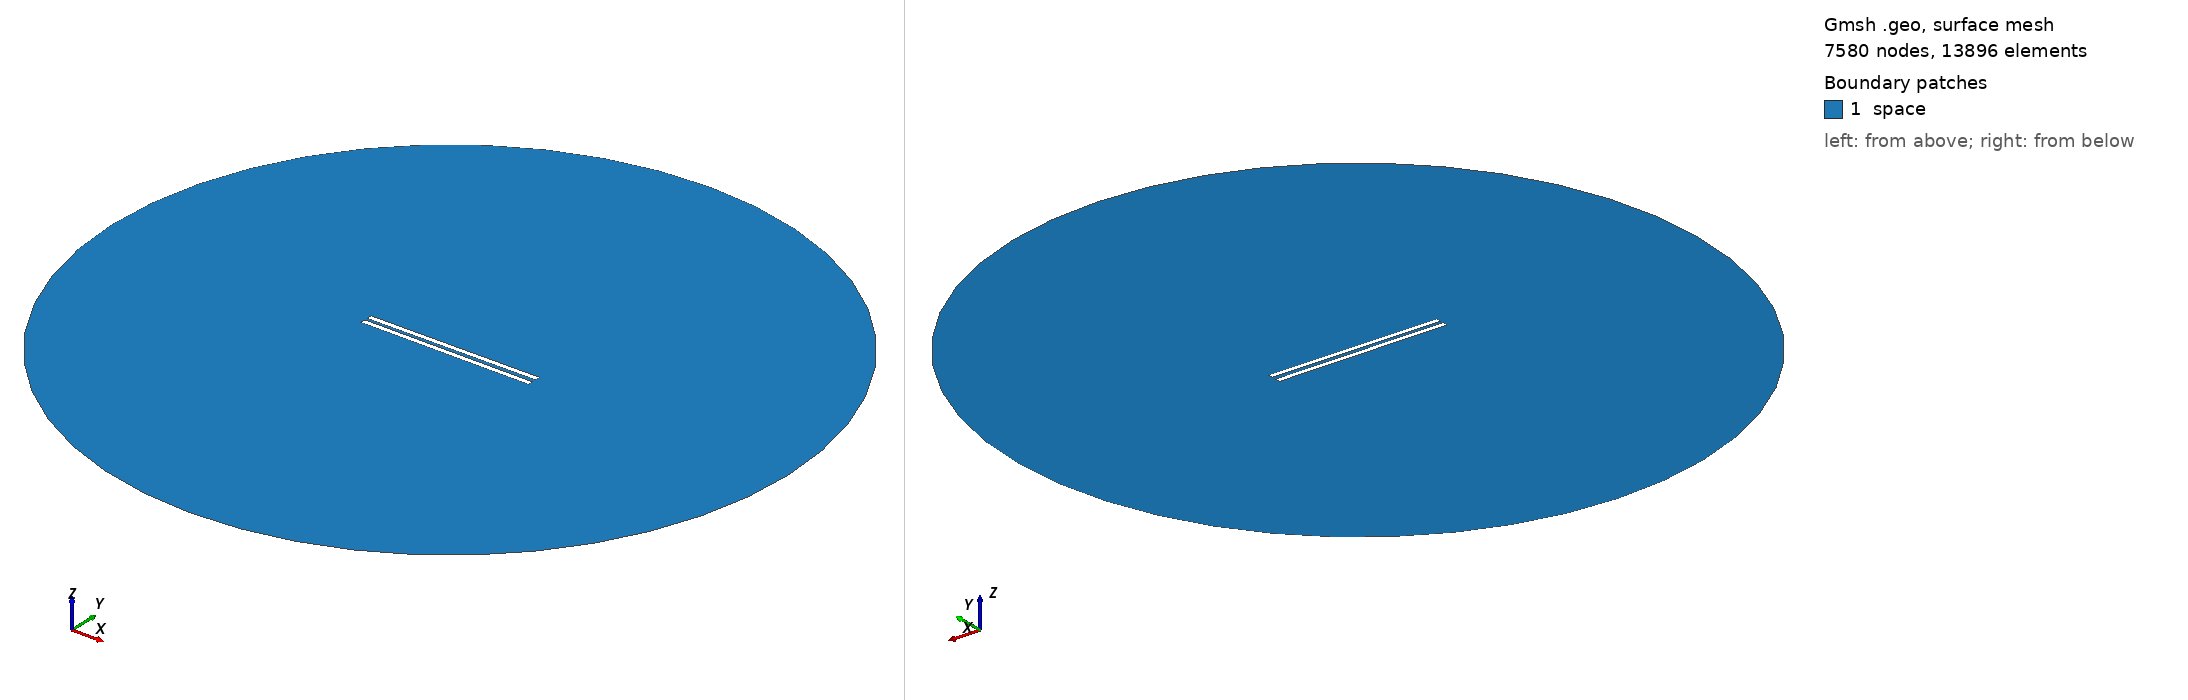

Gmsh geometry script, surface-meshed: 7580 nodes, 13896 surface elements. Boundary patches (legend numbers): 1 space. Left view from above one corner, right view from below the opposite corner. Legend entries are the model's physical surfaces. The drawing asked Gmsh for element sizes between 1% and 20% of the model's largest extent; the script's own settings can give other sizes.

=== 654.geo (drawn) ===
// Set the geometry kernel
SetFactory("OpenCASCADE");

//---------------------------------------
// Rectangles
//---------------------------------------

// Rectangle 1 (top)
Point(1) = {-49.56666666666667, 1.0277777777777777, 0, 1.0};
Point(2) = {49.56666666666667, 1.0277777777777777, 0, 1.0};
Point(3) = {49.56666666666667, 4.161111111111111, 0, 1.0};
Point(4) = {-49.56666666666667, 4.161111111111111, 0, 1.0};

Line(1) = {1, 2};
Line(2) = {2, 3};
Line(3) = {3, 4};
Line(4) = {4, 1};

Line Loop(1) = {1, 2, 3, 4};
Plane Surface(1) = {1};

Rotate { {0, 0, 1}, {0,  1.0277777777777777,  0}, 0.006 } {
  Surface{1};
}

// Rectangle 2 (bottom)
Point(5) = {-49.56666666666667, -1.0277777777777777, 0, 1.0};
Point(6) = {49.56666666666667, -1.0277777777777777, 0, 1.0};
Point(7) = {49.56666666666667, -4.161111111111111, 0, 1.0};
Point(8) = {-49.56666666666667, -4.161111111111111, 0, 1.0};

Line(5) = {5, 6};
Line(6) = {6, 7};
Line(7) = {7, 8};
Line(8) = {8, 5};

Line Loop(2) = {5, 6, 7, 8};
Plane Surface(2) = {2}; 


//---------------------------------------
// Circle
//---------------------------------------

// Define points
Point(9) = {0, 0, 0};        // Center
Point(10) = {200, 0, 0};     // Start point
Point(11) = {0, 200, 0};     // 90 degrees
Point(12) = {-200, 0, 0};    // 180 degrees
Point(13) = {0, -200, 0};    // 270 degrees

// Define circle arcs (each needs start, center, end)
Circle(9) = {10, 9, 11};
Circle(10) = {11, 9, 12};
Circle(11) = {12, 9, 13};
Circle(12) = {13, 9, 10};

// Define curve loop and surface if needed
Curve Loop(3) = {9, 10, 11, 12};
Surface(3) = {3};

//---------------------------------------
// Define Physical Groups
//---------------------------------------                

//--- Physical Curves
// Physical groups for boundaries
Physical Line("force_segment", 10) = {1};
Physical Line("upper_plate", 11) = {2, 3, 4};
Physical Line("lower_plate", 12) = {5, 6, 7, 8};
Physical Line("boundary", 20) = {9, 10, 11, 12};

// Subtract Rectangles from Circle
BooleanDifference{ Surface{3}; Delete; }{ Surface{1}; Surface{2}; Delete; }
//--- Physical Surfaces
Physical Surface("space", 30) = {3};


//---------------------------------------
// Fine mesh near the plates
//--------------------------------------- 

// Define a distance field for mesh refinement
Field[1] = Distance;
Field[1].CurvesList = {1, 2, 3, 4, 5, 6, 7, 8};  // Rectangle curves
Field[1].NumPointsPerCurve = 200;

c = 0.3;
// Define threshold field to control mesh size based on distance to attractor
Field[2] = Threshold;
Field[2].IField = 1;
Field[2].LcMin = c; // Minimum element size near the attractor
Field[2].LcMax = 100*c;  // Maximum element size away from the attractor
Field[2].DistMin = 0.01;
Field[2].DistMax = 40;

Background Field = 2;

//---------------------------------------
// 6. Generate the Mesh
//---------------------------------------
Mesh 2;  // 2D mesh generation
